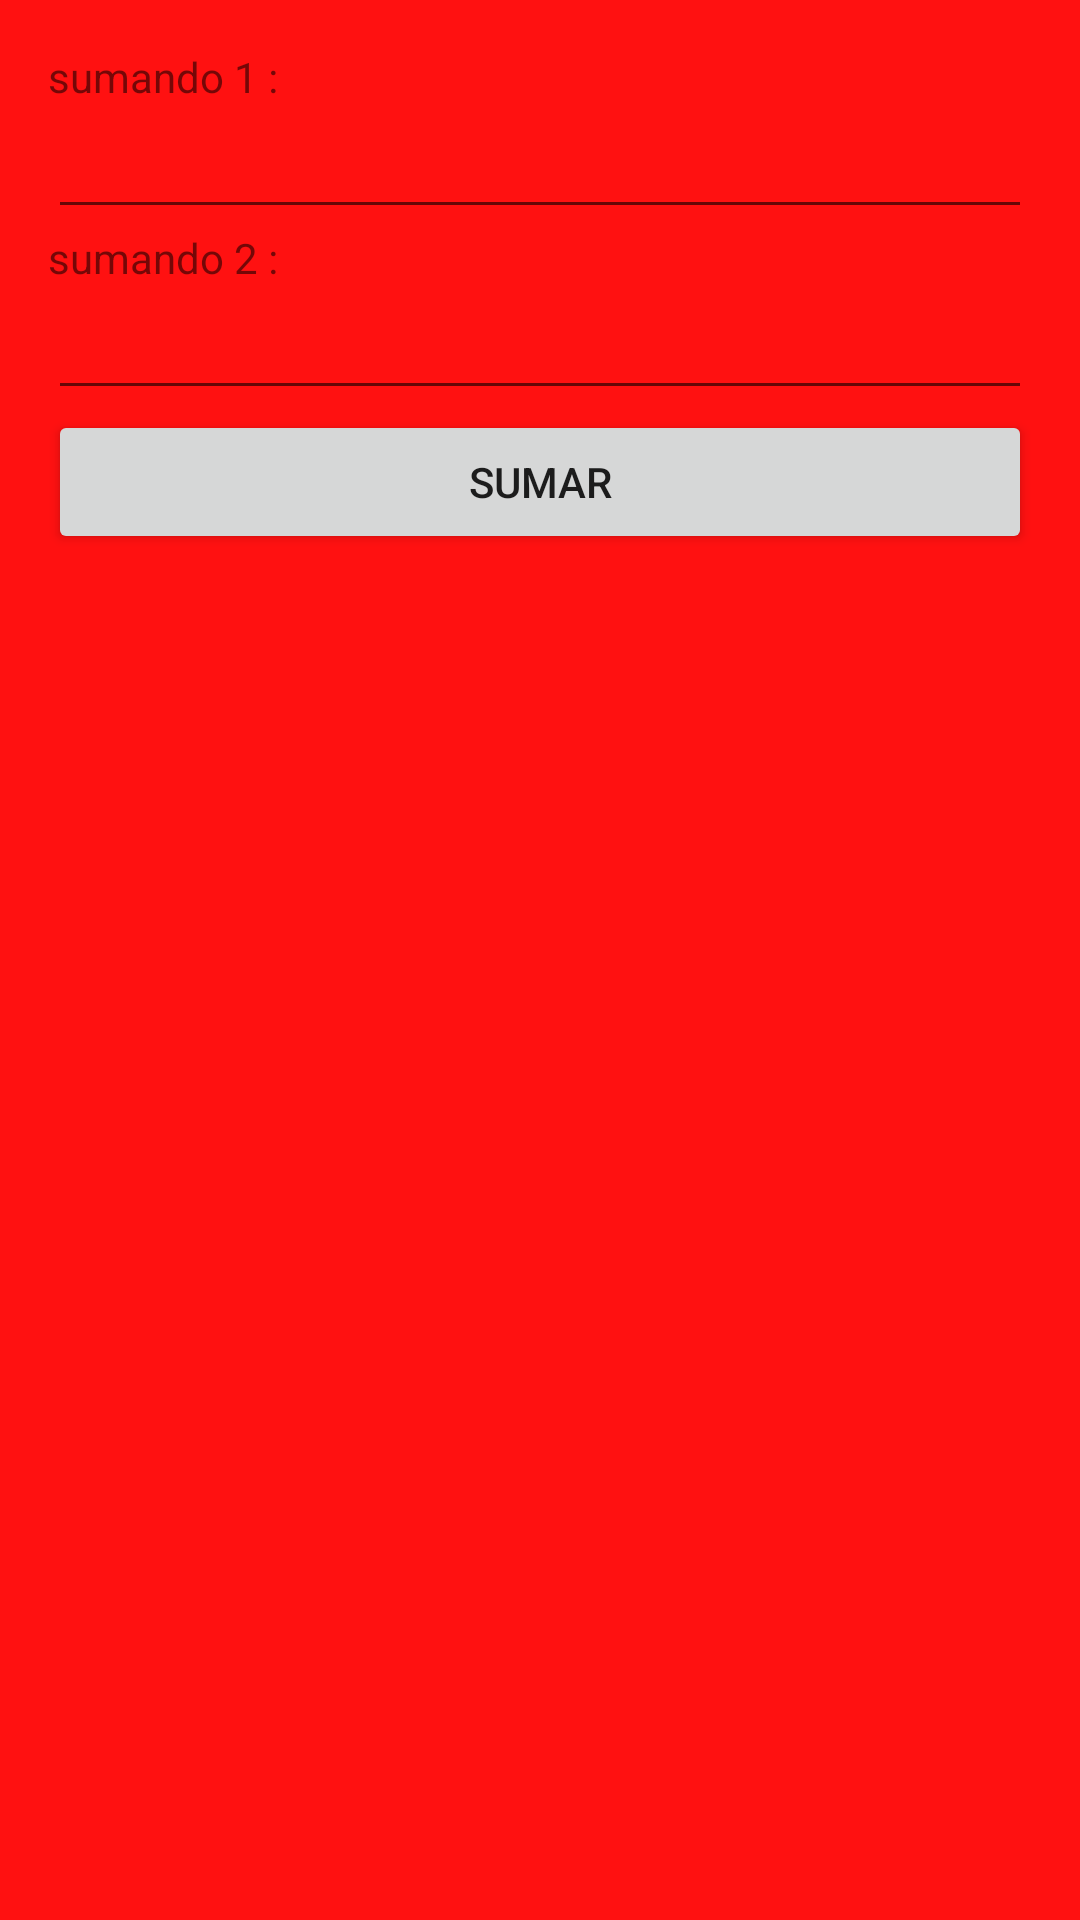

This screen was rendered from an Android layout file. Write that file and the resources it references.
<!-- AndroidManifest.xml: application theme MyAppTheme -->
<!-- res/layout/option1_fragment_layout.xml -->
<?xml version="1.0" encoding="utf-8"?>
<LinearLayout
    xmlns:android="http://schemas.android.com/apk/res/android" android:layout_width="match_parent"
    android:background="#FF1111"
    android:padding="16dp"
    android:orientation="vertical"
    android:layout_height="match_parent">
    <TextView
        android:layout_width="match_parent"
        android:layout_height="wrap_content"
        android:text="sumando 1 :"/>
    <EditText
        android:inputType="number"
        android:layout_width="match_parent"
        android:layout_height="wrap_content"
        android:id="@+id/sumando1"/>
    <TextView
        android:layout_width="match_parent"
        android:layout_height="wrap_content"
        android:text="sumando 2 :"/>
    <EditText
        android:inputType="number"
        android:layout_width="match_parent"
        android:layout_height="wrap_content"
        android:id="@+id/sumando2"/>
    <Button
        android:id="@+id/btnSumar"
        android:layout_width="match_parent"
        android:layout_height="wrap_content"
        android:text="Sumar"/>
</LinearLayout>
<!-- resources referenced by this layout -->
<resources>
  <style name="MyAppTheme" parent="@style/AppTheme" />
  <style name="AppTheme" parent="Theme.AppCompat.Light.NoActionBar">
          <item name="colorPrimary">@color/colorPrimary</item>
          <item name="colorPrimaryDark">@color/colorPrimaryDark</item>
          <item name="colorAccent">@color/colorAccent</item>
      </style>
  <!-- not gathered from this repository: default colours our renderer supplied (Android Studio template values) -->
  <color name="colorPrimary">#FF6200EE</color>
  <color name="colorPrimaryDark">#FF3700B3</color>
  <color name="colorAccent">#FF03DAC5</color>
</resources>
